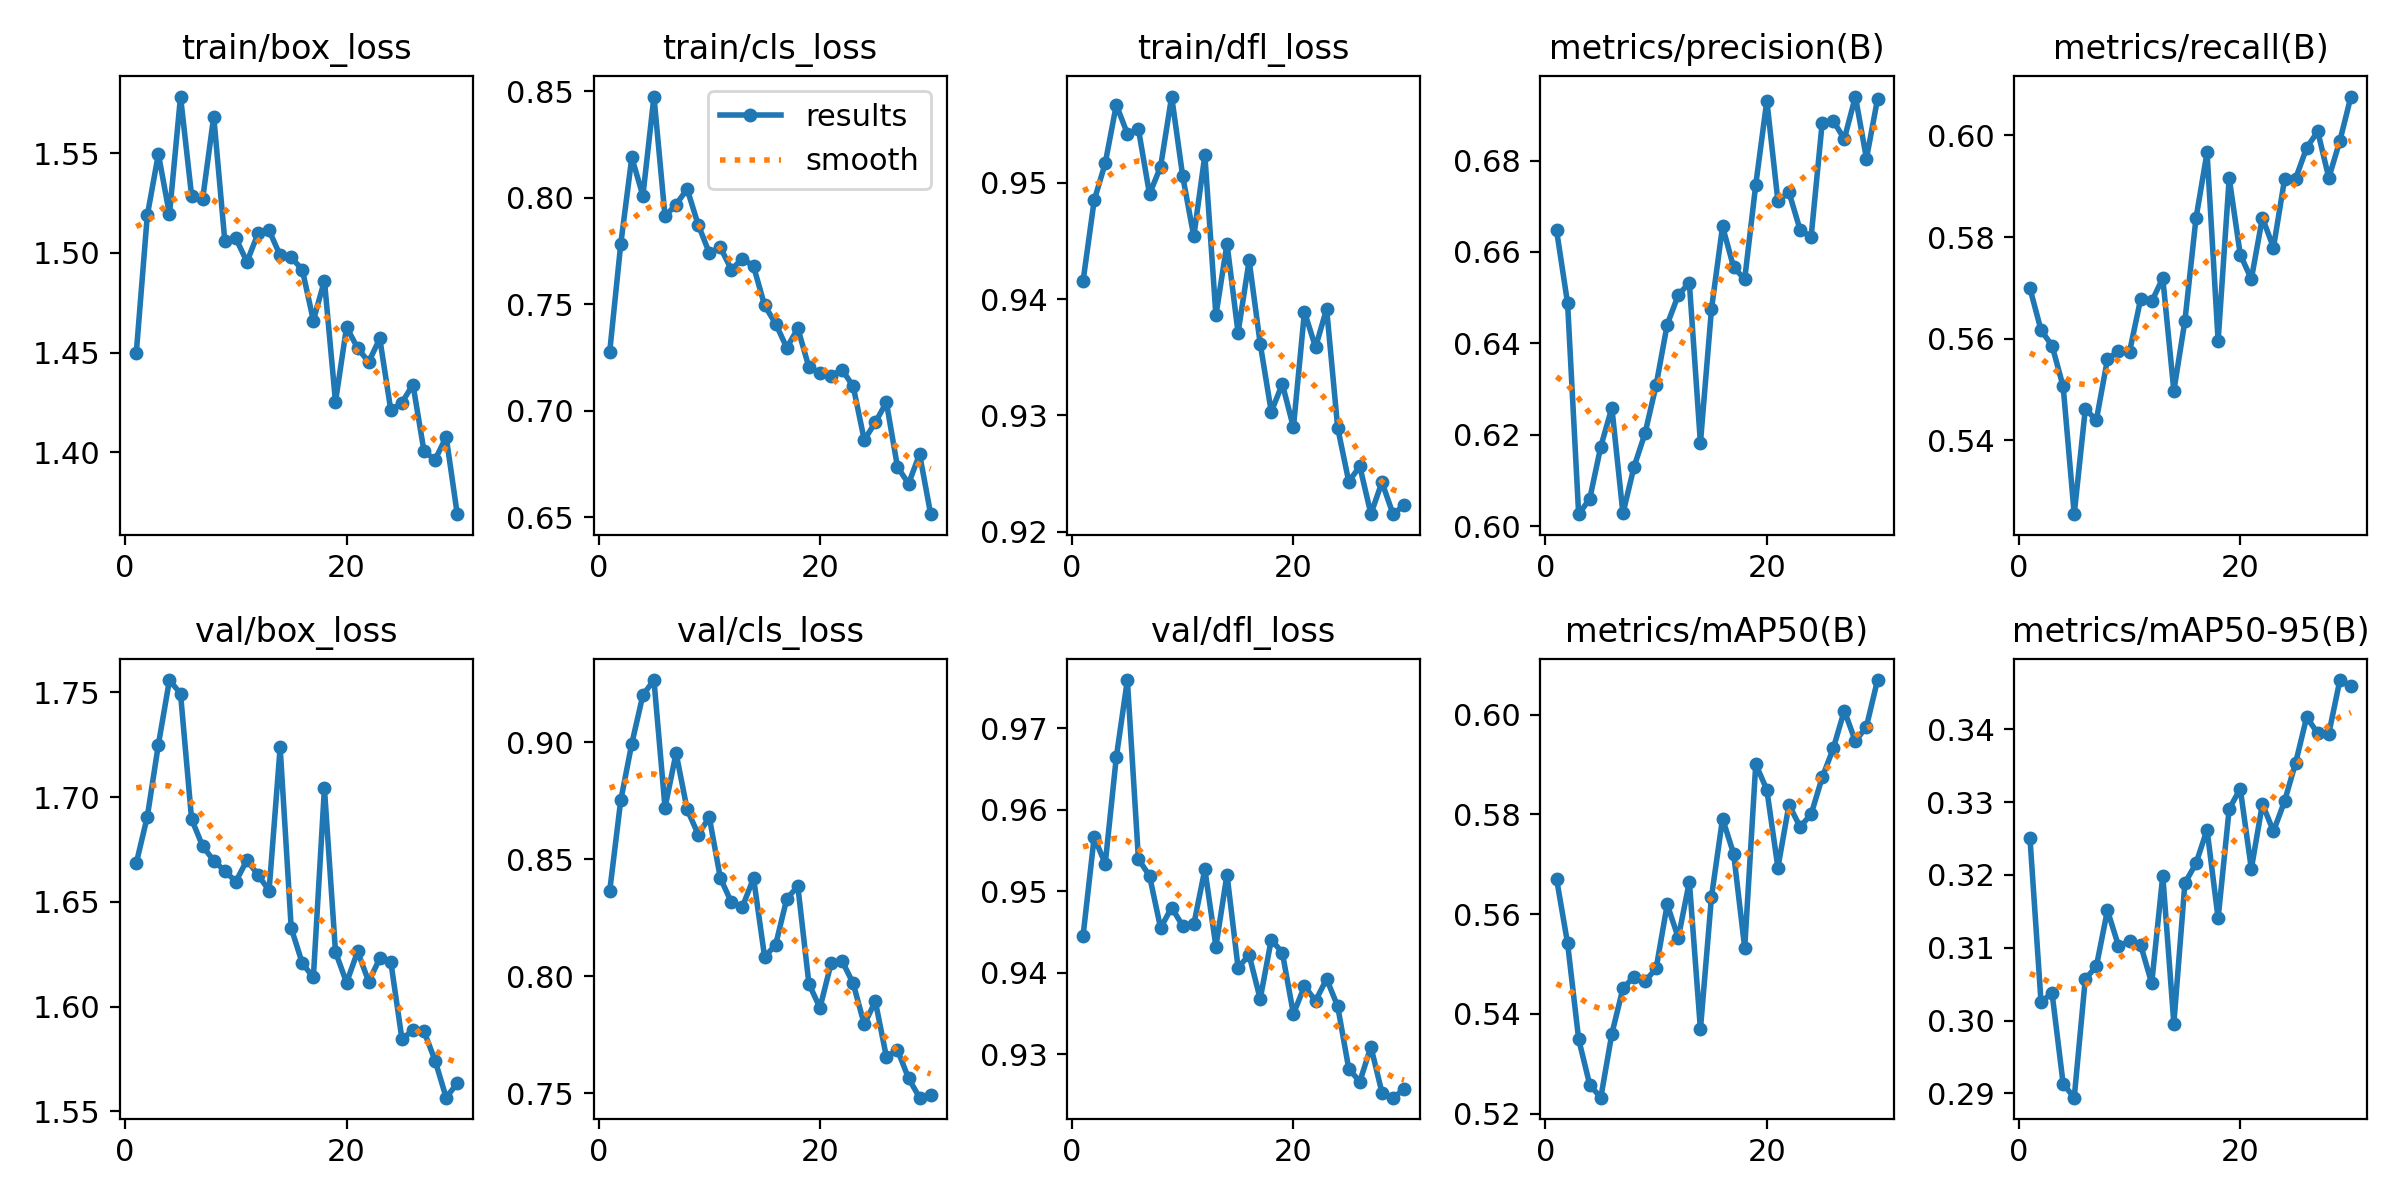

Values plotted in this chart, from the file beside it:
epoch, train/box_loss, train/cls_loss, train/dfl_loss, metrics/precision(B), metrics/recall(B), metrics/mAP50(B), metrics/mAP50-95(B), val/box_loss, val/cls_loss, val/dfl_loss, lr/pg0, lr/pg1, lr/pg2
1, 1.45, 0.7275, 0.9416, 0.6648, 0.5699, 0.5671, 0.3251, 1.668, 0.8363, 0.9445, 0.0004131, 0.0004131, 0.0004131
2, 1.519, 0.7782, 0.9485, 0.6488, 0.5617, 0.5541, 0.3026, 1.691, 0.8751, 0.9566, 0.0008024, 0.0008024, 0.0008024
3, 1.55, 0.8189, 0.9517, 0.6026, 0.5586, 0.5349, 0.3038, 1.725, 0.8994, 0.9534, 0.001164, 0.001164, 0.001164
4, 1.519, 0.801, 0.9567, 0.6059, 0.5506, 0.5258, 0.2913, 1.756, 0.9201, 0.9664, 0.001126, 0.001126, 0.001126
5, 1.578, 0.8475, 0.9542, 0.6174, 0.5255, 0.5232, 0.2894, 1.749, 0.9265, 0.9759, 0.001126, 0.001126, 0.001126
6, 1.529, 0.7913, 0.9546, 0.6259, 0.5461, 0.536, 0.3057, 1.69, 0.872, 0.9539, 0.001085, 0.001085, 0.001085
7, 1.527, 0.7968, 0.949, 0.6028, 0.544, 0.5451, 0.3074, 1.677, 0.8953, 0.9519, 0.001044, 0.001044, 0.001044
8, 1.568, 0.8041, 0.9514, 0.6129, 0.5559, 0.5474, 0.3151, 1.67, 0.8712, 0.9455, 0.001002, 0.001002, 0.001002
9, 1.506, 0.7873, 0.9574, 0.6203, 0.5576, 0.5465, 0.3103, 1.665, 0.8605, 0.948, 0.0009612, 0.0009612, 0.0009612
10, 1.507, 0.7741, 0.9506, 0.6309, 0.5575, 0.5491, 0.3109, 1.66, 0.8679, 0.9457, 0.00092, 0.00092, 0.00092
11, 1.496, 0.7767, 0.9454, 0.6441, 0.5678, 0.5619, 0.3104, 1.67, 0.842, 0.9459, 0.0008787, 0.0008787, 0.0008787
12, 1.51, 0.7662, 0.9524, 0.6506, 0.5673, 0.5552, 0.3051, 1.663, 0.8315, 0.9527, 0.0008375, 0.0008375, 0.0008375
13, 1.511, 0.7715, 0.9386, 0.6532, 0.5719, 0.5665, 0.3199, 1.655, 0.8297, 0.9432, 0.0007962, 0.0007962, 0.0007962
14, 1.499, 0.7678, 0.9448, 0.6182, 0.5498, 0.5369, 0.2996, 1.724, 0.8419, 0.952, 0.000755, 0.000755, 0.000755
15, 1.498, 0.7494, 0.9371, 0.6475, 0.5635, 0.5635, 0.3189, 1.637, 0.8082, 0.9406, 0.0007137, 0.0007137, 0.0007137
16, 1.492, 0.7409, 0.9433, 0.6656, 0.5837, 0.5791, 0.3216, 1.621, 0.8135, 0.9422, 0.0006725, 0.0006725, 0.0006725
17, 1.466, 0.7296, 0.9362, 0.6566, 0.5966, 0.5721, 0.3262, 1.614, 0.8331, 0.9368, 0.0006312, 0.0006312, 0.0006312
18, 1.486, 0.7387, 0.9303, 0.654, 0.5596, 0.5532, 0.314, 1.704, 0.8384, 0.944, 0.00059, 0.00059, 0.00059
19, 1.425, 0.7205, 0.9327, 0.6747, 0.5916, 0.5901, 0.3291, 1.626, 0.7967, 0.9424, 0.0005487, 0.0005487, 0.0005487
20, 1.463, 0.7177, 0.929, 0.6931, 0.5766, 0.5849, 0.3318, 1.611, 0.7865, 0.9349, 0.0005075, 0.0005075, 0.0005075
21, 1.452, 0.7165, 0.9389, 0.6711, 0.5717, 0.5693, 0.3208, 1.626, 0.8054, 0.9383, 0.0004662, 0.0004662, 0.0004662
22, 1.445, 0.7193, 0.9359, 0.6731, 0.5838, 0.5819, 0.3297, 1.612, 0.8065, 0.9365, 0.000425, 0.000425, 0.000425
23, 1.457, 0.7115, 0.9392, 0.6649, 0.5779, 0.5775, 0.326, 1.623, 0.7969, 0.9392, 0.0003837, 0.0003837, 0.0003837
24, 1.421, 0.6863, 0.9289, 0.6633, 0.5913, 0.58, 0.3301, 1.621, 0.7794, 0.9359, 0.0003425, 0.0003425, 0.0003425
25, 1.425, 0.6946, 0.9243, 0.6882, 0.5915, 0.5874, 0.3354, 1.585, 0.7893, 0.9282, 0.0003012, 0.0003012, 0.0003012
26, 1.434, 0.704, 0.9256, 0.6887, 0.5976, 0.5932, 0.3417, 1.589, 0.7655, 0.9266, 0.00026, 0.00026, 0.00026
27, 1.401, 0.6737, 0.9215, 0.6847, 0.6008, 0.6008, 0.3395, 1.588, 0.7685, 0.9309, 0.0002188, 0.0002188, 0.0002188
28, 1.396, 0.6658, 0.9243, 0.694, 0.5916, 0.5946, 0.3394, 1.574, 0.7564, 0.9253, 0.0001775, 0.0001775, 0.0001775
29, 1.408, 0.6797, 0.9215, 0.6804, 0.5989, 0.5976, 0.3468, 1.556, 0.7481, 0.9246, 0.0001363, 0.0001363, 0.0001363
30, 1.369, 0.6515, 0.9223, 0.6934, 0.6076, 0.6069, 0.346, 1.563, 0.7492, 0.9256, 9.5e-05, 9.5e-05, 9.5e-05
